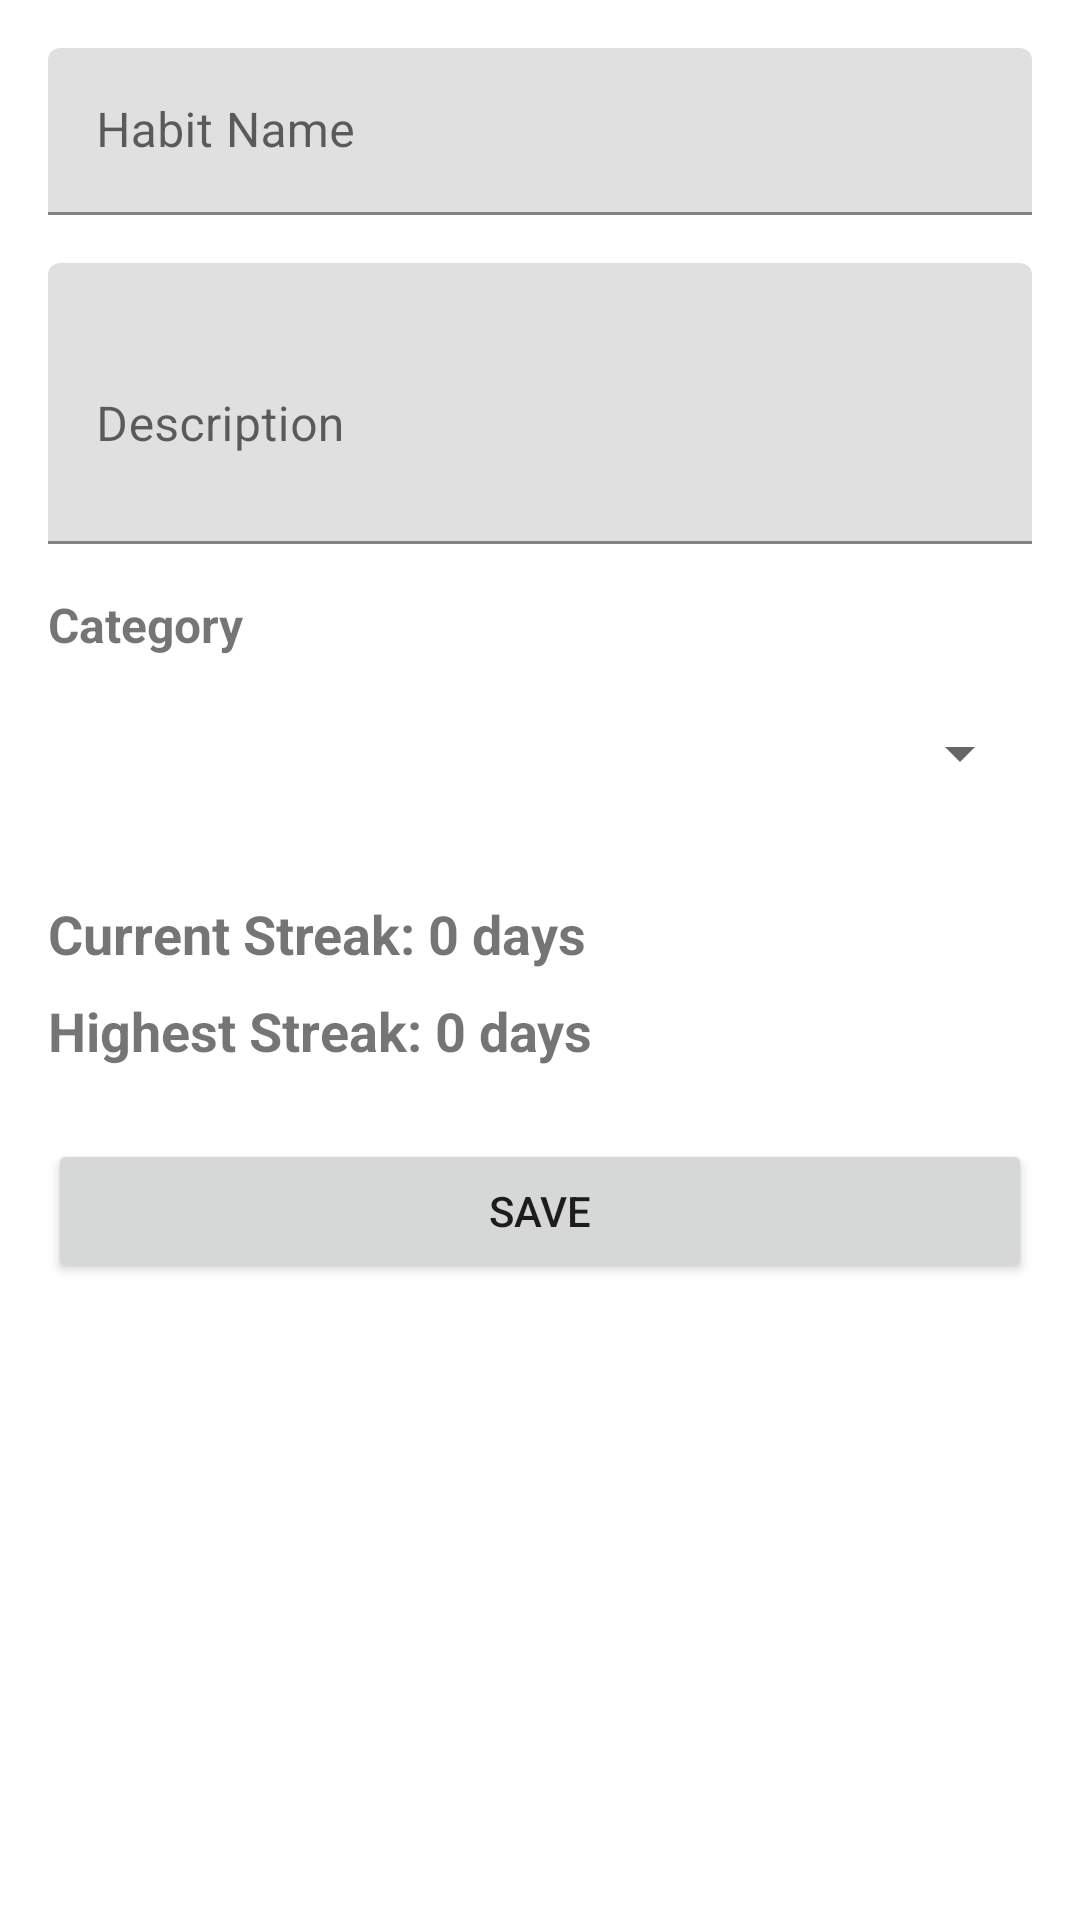

Layout XML and referenced resources for this Android screen:
<!-- AndroidManifest.xml: activity theme Theme.HabitApp -->
<!-- res/layout/activity_habit_detail.xml -->
<?xml version="1.0" encoding="utf-8"?>
<ScrollView xmlns:android="http://schemas.android.com/apk/res/android"
    android:layout_width="match_parent"
    android:layout_height="match_parent"
    android:padding="16dp">

    <LinearLayout
        android:layout_width="match_parent"
        android:layout_height="wrap_content"
        android:orientation="vertical">

        <com.google.android.material.textfield.TextInputLayout
            android:layout_width="match_parent"
            android:layout_height="wrap_content"
            android:hint="@string/habit_name">

            <com.google.android.material.textfield.TextInputEditText
                android:id="@+id/habitNameEditText"
                android:layout_width="match_parent"
                android:layout_height="wrap_content"
                android:inputType="text" />
        </com.google.android.material.textfield.TextInputLayout>

        <com.google.android.material.textfield.TextInputLayout
            android:layout_width="match_parent"
            android:layout_height="wrap_content"
            android:layout_marginTop="16dp"
            android:hint="@string/description">

            <com.google.android.material.textfield.TextInputEditText
                android:id="@+id/habitDescriptionEditText"
                android:layout_width="match_parent"
                android:layout_height="wrap_content"
                android:inputType="textMultiLine"
                android:lines="3" />
        </com.google.android.material.textfield.TextInputLayout>

        <TextView
            android:layout_width="match_parent"
            android:layout_height="wrap_content"
            android:layout_marginTop="16dp"
            android:text="@string/category"
            android:textSize="16sp"
            android:textStyle="bold" />

        <Spinner
            android:id="@+id/categorySpinner"
            android:layout_width="match_parent"
            android:layout_height="wrap_content"
            android:layout_marginTop="8dp"
            android:minHeight="48dp" />

        <TextView
            android:id="@+id/currentStreakTextView"
            android:layout_width="match_parent"
            android:layout_height="wrap_content"
            android:layout_marginTop="24dp"
            android:text="@string/current_streak_0_days"
            android:textSize="18sp"
            android:textStyle="bold" />

        <TextView
            android:id="@+id/highestStreakTextView"
            android:layout_width="match_parent"
            android:layout_height="wrap_content"
            android:layout_marginTop="8dp"
            android:text="@string/highest_streak_0_days"
            android:textSize="18sp"
            android:textStyle="bold" />

        <Button
            android:id="@+id/saveButton"
            android:layout_width="match_parent"
            android:layout_height="wrap_content"
            android:layout_marginTop="24dp"
            android:text="@string/save" />

        <Button
            android:id="@+id/deleteButton"
            android:layout_width="match_parent"
            android:layout_height="wrap_content"
            android:layout_marginTop="8dp"
            android:backgroundTint="#F44336"
            android:text="@string/delete"
            android:visibility="gone" />

    </LinearLayout>

</ScrollView>
<!-- resources referenced by this layout -->
<resources>
  <string name="category">Category</string>
  <string name="current_streak_0_days">Current Streak: 0 days</string>
  <string name="delete">Delete</string>
  <string name="description">Description</string>
  <string name="habit_name">Habit Name</string>
  <string name="highest_streak_0_days">Highest Streak: 0 days</string>
  <string name="save">Save</string>
  <style name="Theme.HabitApp" parent="Theme.MaterialComponents.DayNight.DarkActionBar">
          <item name="colorPrimary">@color/purple_500</item>
          <item name="colorPrimaryVariant">@color/purple_700</item>
          <item name="colorOnPrimary">@color/white</item>
          <item name="colorSecondary">@color/teal_200</item>
          <item name="colorSecondaryVariant">@color/teal_700</item>
          <item name="colorOnSecondary">@color/black</item>
          <item name="android:statusBarColor">?attr/colorPrimaryVariant</item>
      </style>
  <!-- not gathered from this repository: default colours our renderer supplied (Android Studio template values) -->
  <color name="purple_500">#FF6200EE</color>
  <color name="purple_700">#FF3700B3</color>
  <color name="teal_200">#FF03DAC5</color>
  <color name="teal_700">#FF018786</color>
  <color name="black">#FF000000</color>
  <color name="white">#FFFFFFFF</color>
</resources>
